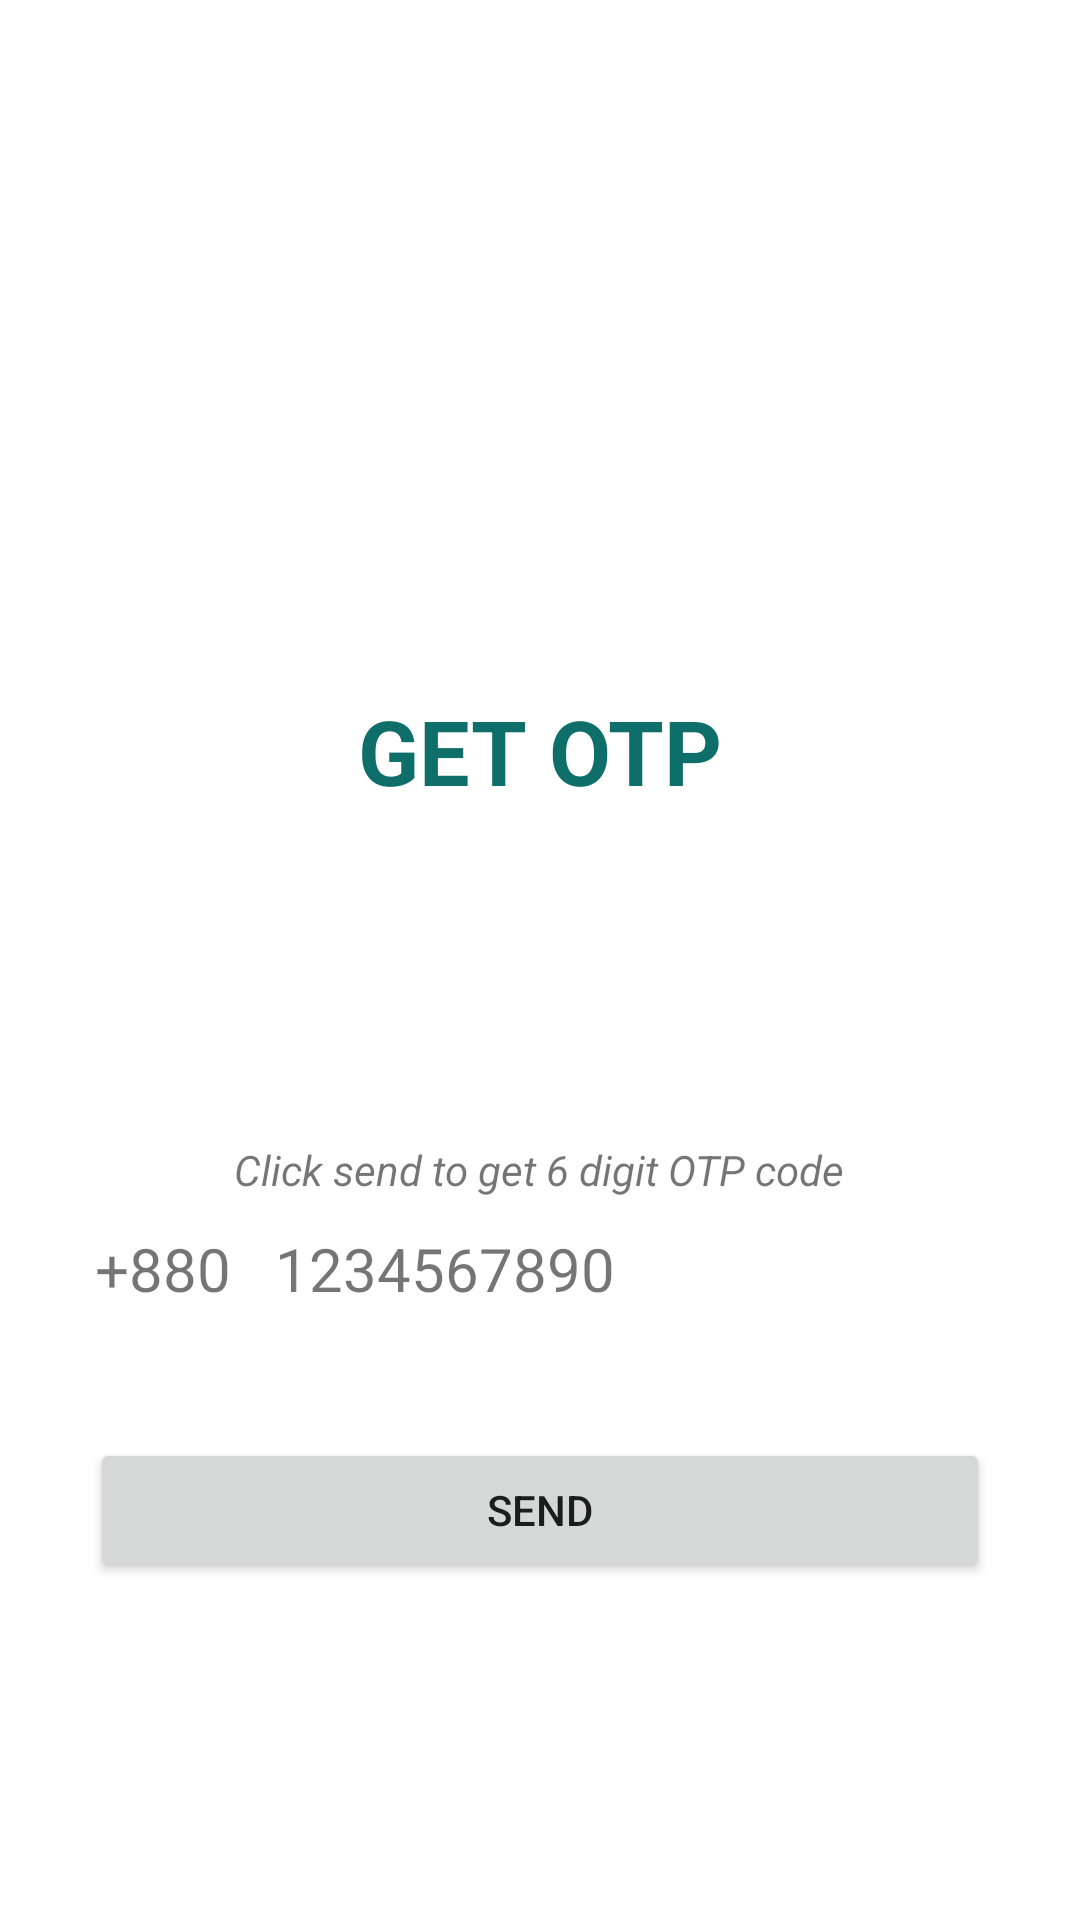

Produce the Android XML layout that renders to this screen, including the resource entries it uses.
<!-- AndroidManifest.xml: application theme Theme.KUETBANK -->
<!-- res/layout/activity_customer_otpsend.xml -->
<?xml version="1.0" encoding="utf-8"?>
<androidx.constraintlayout.widget.ConstraintLayout xmlns:android="http://schemas.android.com/apk/res/android"
    xmlns:app="http://schemas.android.com/apk/res-auto"
    xmlns:tools="http://schemas.android.com/tools"
    android:layout_width="match_parent"
    android:layout_height="match_parent"
    tools:context=".CustomerOTPsend"
    android:background="@drawable/lightbackground">

    <LinearLayout
        android:layout_width="match_parent"
        android:layout_height="match_parent"
        android:layout_marginTop="200dp"
        android:orientation="vertical">

        <TextView
            android:layout_width="wrap_content"
            android:layout_height="wrap_content"
            android:layout_gravity="center_horizontal"
            android:layout_margin="30dp"
            android:text="GET OTP"
            android:textColor="@color/newcolor"
            android:textSize="30dp"
            android:textStyle="bold" />

        <TextView
            android:id="@+id/textView5"
            android:layout_width="wrap_content"
            android:layout_height="wrap_content"
            android:layout_gravity="center_horizontal"
            android:layout_marginTop="80dp"
            android:text="Click send to get 6 digit OTP code"
            android:textStyle="italic"
            android:background="@color/white"/>

        <LinearLayout
            android:layout_width="wrap_content"
            android:layout_height="wrap_content"
            android:layout_gravity="center"
            android:background="@color/white">

            <TextView
                android:id="@+id/cc"
                android:layout_width="60sp"
                android:layout_height="50dp"
                android:layout_marginLeft="30dp"
                android:layout_marginTop="10dp"
                android:ems="10"
                android:text="+880"
                android:inputType="number"
                android:textSize="20dp" />

            <TextView
                android:id="@+id/mobile"
                android:layout_width="match_parent"
                android:layout_height="50dp"
                android:layout_marginTop="10dp"
                android:layout_marginRight="30dp"
                android:ems="10"
                android:inputType="number"
                android:text="1234567890"
                android:textSize="20dp" />
        </LinearLayout>

        <Button
            android:id="@+id/send"
            android:layout_width="match_parent"
            android:layout_height="wrap_content"
            android:layout_gravity="center_horizontal"
            android:layout_marginLeft="30dp"
            android:layout_marginTop="20dp"
            android:layout_marginRight="30dp"
            android:text="Send" />

    </LinearLayout>

    <ProgressBar
        android:id="@+id/progressBar"
        style="?android:attr/progressBarStyle"
        android:layout_width="wrap_content"
        android:layout_height="wrap_content"
        app:layout_constraintBottom_toBottomOf="parent"
        app:layout_constraintEnd_toEndOf="parent"
        app:layout_constraintHorizontal_bias="0.5"
        app:layout_constraintStart_toStartOf="parent"
        app:layout_constraintTop_toTopOf="parent"
        app:layout_constraintVertical_bias="0.5"
        android:visibility="invisible"/>
</androidx.constraintlayout.widget.ConstraintLayout>
<!-- resources referenced by this layout -->
<resources>
  <color name="newcolor">#0d6e6a</color>
  <color name="white">#FFFFFFFF</color>
  <style name="Theme.KUETBANK" parent="Theme.MaterialComponents.DayNight.NoActionBar">
          
          <item name="colorPrimary">@color/newcolor</item>
          <item name="colorPrimaryVariant">#63E4D8</item>
          <item name="colorOnPrimary">@color/white</item>
          
          <item name="colorSecondary">@color/teal_200</item>
          <item name="colorSecondaryVariant">@color/teal_700</item>
          <item name="colorOnSecondary">@color/black</item>
          
          <item name="android:statusBarColor">?attr/colorPrimaryVariant</item>
          
      </style>
  <color name="teal_200">#FF03DAC5</color>
  <color name="teal_700">#FF018786</color>
  <color name="black">#FF000000</color>
</resources>
